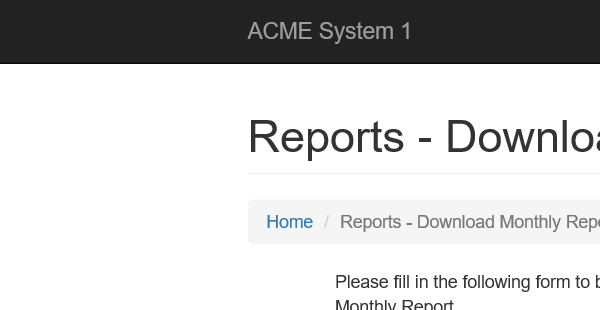
Task: igo-training-wi4-performer - REF
Workflow: ACME_DownloadMonthlyFiles

Step 1: Attach Browser 'iexplore.exe ACME' in window 'ACME System 1 - Download Monthly Report'

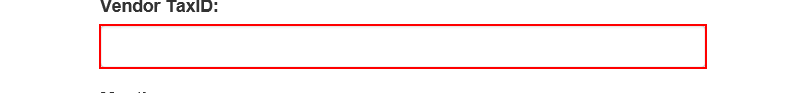
Step 2: type [in_TaxID] into the text box 'vendorTaxID'

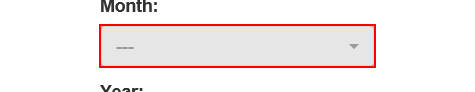
Step 3: click on the button

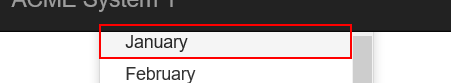
Step 4: click on the link '{{currentMonth}}'

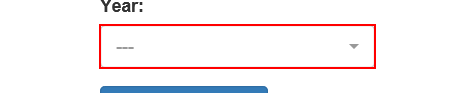
Step 5: click on the button

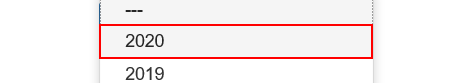
Step 6: click on the link '{{year}}'

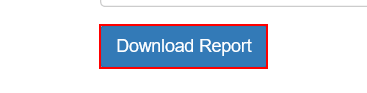
Step 7: click on the button 'Download Report'

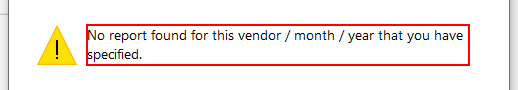
Step 8: find 'No report found*' in window 'Message from webpage' (iexplore.exe)

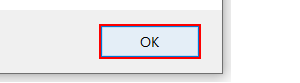
Step 9 [then]: click in window 'Message from webpage' (iexplore.exe)

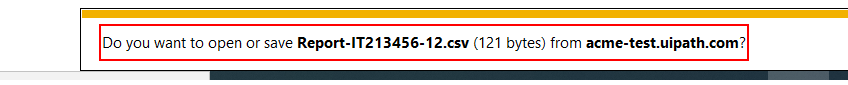
Step 10 [else]: find the text 'Notification bar Text' in window 'ACME System 1 - Download Monthly Report - Internet Explorer' (iexplore.exe)

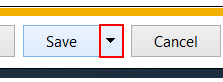
Step 11: click on the drop down button in window 'ACME System 1 - Download Monthly Report - Internet Explorer' (iexplore.exe)

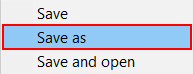
Step 12: click on 'menu item  Save as' (iexplore.exe)

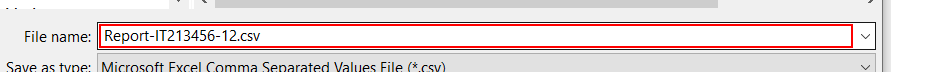
Step 13: type [monthlyTempReport] into 'File name:' in window 'Save As' (iexplore.exe)

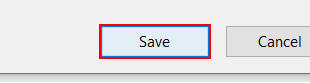
Step 14: click on the button 'Save' in window 'Save As' (iexplore.exe)

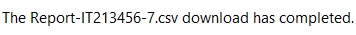
Step 15: On Element Appear 'text Notification' on the text 'Notification bar Text' in window 'ACME System 1 - Download Monthly Report - Internet Explorer' (iexplore.exe)

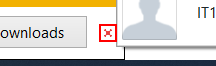
Step 16: click on the push button 'Close' in window 'ACME System 1 - Download Monthly Report - Internet Explorer' (iexplore.exe)
